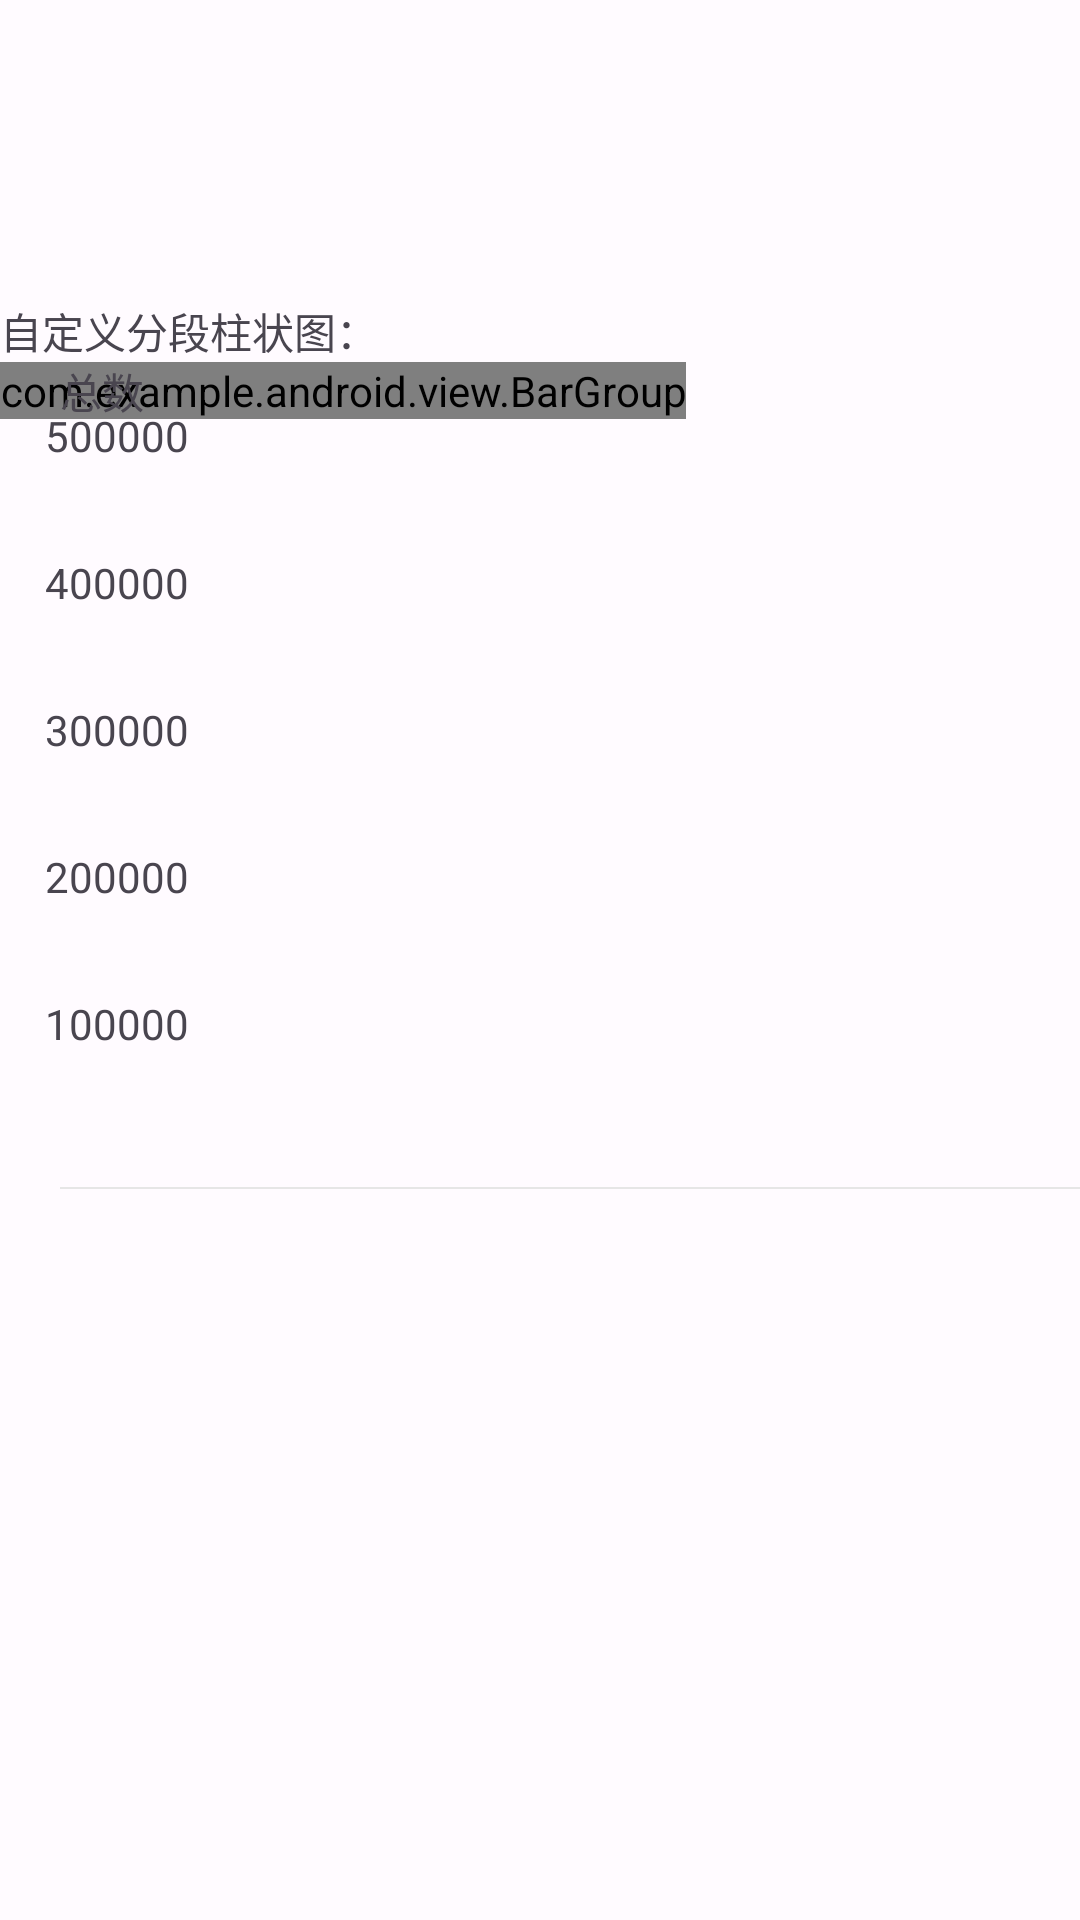

The Android layout XML behind this screen, and the referenced resources:
<!-- AndroidManifest.xml: application theme AppTheme -->
<!-- res/layout/activity_column.xml -->
<?xml version="1.0" encoding="utf-8"?>
<LinearLayout xmlns:android="http://schemas.android.com/apk/res/android"
    android:layout_width="match_parent"
    android:layout_height="match_parent"
    android:orientation="vertical">

    <TextView
        android:layout_marginTop="100dp"
        android:layout_width="wrap_content"
        android:layout_height="wrap_content"
        android:text="自定义分段柱状图：" />

    
    
    
    
    
    

    
    
    
    

    
    
    
    

    
    
    
    
    

    <RelativeLayout
        android:layout_width="match_parent"
        android:layout_height="wrap_content">

        <LinearLayout
            android:id="@+id/bg"
            android:layout_width="match_parent"
            android:layout_height="wrap_content"
            android:orientation="vertical">

            <LinearLayout
                android:layout_width="match_parent"
                android:layout_height="wrap_content"
                android:padding="15dp">

                <TextView
                    android:id="@+id/tv_num5"
                    android:layout_width="wrap_content"
                    android:layout_height="wrap_content"
                    android:text="500000" />

                <View
                    android:id="@+id/left_base_line"
                    android:layout_width="match_parent"
                    android:layout_height="2dp"
                    android:layout_gravity="center_vertical"
                    android:layout_marginLeft="20dp"
                    android:background="@drawable/email" />
            </LinearLayout>

            <LinearLayout
                android:layout_width="match_parent"
                android:layout_height="wrap_content"
                android:padding="15dp">

                <TextView
                    android:id="@+id/tv_num4"
                    android:layout_width="wrap_content"
                    android:layout_height="wrap_content"
                    android:text="400000" />

                <View
                    android:layout_width="match_parent"
                    android:layout_height="2dp"
                    android:layout_gravity="center_vertical"
                    android:layout_marginLeft="20dp"
                    android:background="@drawable/email" />
            </LinearLayout>

            <LinearLayout
                android:layout_width="match_parent"
                android:layout_height="wrap_content"
                android:padding="15dp">

                <TextView
                    android:id="@+id/tv_num3"
                    android:layout_width="wrap_content"
                    android:layout_height="wrap_content"
                    android:text="300000" />

                <View
                    android:layout_width="match_parent"
                    android:layout_height="2dp"
                    android:layout_gravity="center_vertical"
                    android:layout_marginLeft="20dp"
                    android:background="@drawable/email" />
            </LinearLayout>

            <LinearLayout
                android:layout_width="match_parent"
                android:layout_height="wrap_content"
                android:padding="15dp">

                <TextView
                    android:id="@+id/tv_num2"
                    android:layout_width="wrap_content"
                    android:layout_height="wrap_content"
                    android:text="200000" />

                <View
                    android:layout_width="match_parent"
                    android:layout_height="2dp"
                    android:layout_gravity="center_vertical"
                    android:layout_marginLeft="20dp"
                    android:background="@drawable/email" />
            </LinearLayout>

            <LinearLayout
                android:layout_width="match_parent"
                android:layout_height="wrap_content"
                android:padding="15dp">

                <TextView
                    android:id="@+id/tv_num1"
                    android:layout_width="wrap_content"
                    android:layout_height="wrap_content"
                    android:text="100000" />

                <View
                    android:layout_width="match_parent"
                    android:layout_height="2dp"
                    android:layout_gravity="center_vertical"
                    android:layout_marginLeft="20dp"
                    android:background="@drawable/email" />
            </LinearLayout>

            <View
                android:id="@+id/base_line"
                android:layout_width="match_parent"
                android:layout_height="0.5dp"
                android:layout_gravity="center_vertical"
                android:layout_marginLeft="20dp"
                android:layout_marginTop="30dp"
                android:background="#E6E6E6" />
        </LinearLayout>

        <HorizontalScrollView
            android:id="@+id/bar_scroll"
            android:layout_width="match_parent"
            android:layout_height="wrap_content"
            android:scrollbars="none">

            <com.example.android.view.BarGroup
                android:id="@+id/bar_group"
                android:layout_width="wrap_content"
                android:layout_height="wrap_content" />
        </HorizontalScrollView>

        <TextView
            android:layout_width="wrap_content"
            android:layout_height="wrap_content"
            android:layout_below="@id/bar_scroll"
            android:layout_marginLeft="20dp"
            android:layout_marginTop="-20dp"
            android:text="总数" />
    </RelativeLayout>

</LinearLayout>
<!-- resources referenced by this layout -->
<resources>
  <style name="AppTheme" parent="Theme.Material3.Light.NoActionBar">
          <item name="android:windowTranslucentStatus">true</item>
          <item name="colorPrimary">@color/md_theme_light_primary</item>
          <item name="colorOnPrimary">@color/md_theme_light_onPrimary</item>
          <item name="colorPrimaryContainer">@color/md_theme_light_primaryContainer</item>
          <item name="colorOnPrimaryContainer">@color/md_theme_light_onPrimaryContainer</item>
          <item name="colorSecondary">@color/md_theme_light_secondary</item>
          <item name="colorOnSecondary">@color/md_theme_light_onSecondary</item>
          <item name="colorSecondaryContainer">@color/md_theme_light_secondaryContainer</item>
          <item name="colorOnSecondaryContainer">@color/md_theme_light_onSecondaryContainer</item>
          <item name="colorTertiary">@color/md_theme_light_tertiary</item>
          <item name="colorOnTertiary">@color/md_theme_light_onTertiary</item>
          <item name="colorTertiaryContainer">@color/md_theme_light_tertiaryContainer</item>
          <item name="colorOnTertiaryContainer">@color/md_theme_light_onTertiaryContainer</item>
          <item name="colorError">@color/md_theme_light_error</item>
          <item name="colorErrorContainer">@color/md_theme_light_errorContainer</item>
          <item name="colorOnError">@color/md_theme_light_onError</item>
          <item name="colorOnErrorContainer">@color/md_theme_light_onErrorContainer</item>
          <item name="android:colorBackground">@color/md_theme_light_background</item>
          <item name="colorOnBackground">@color/md_theme_light_onBackground</item>
          <item name="colorSurface">@color/md_theme_light_surface</item>
          <item name="colorOnSurface">@color/md_theme_light_onSurface</item>
          <item name="colorSurfaceVariant">@color/md_theme_light_surfaceVariant</item>
          <item name="colorOnSurfaceVariant">@color/md_theme_light_onSurfaceVariant</item>
          <item name="colorOutline">@color/md_theme_light_outline</item>
          <item name="colorOnSurfaceInverse">@color/md_theme_light_inverseOnSurface</item>
          <item name="colorSurfaceInverse">@color/md_theme_light_inverseSurface</item>
          <item name="colorPrimaryInverse">@color/md_theme_light_inversePrimary</item>
      </style>
  <color name="md_theme_light_primary">#8f4c38</color>
  <color name="md_theme_light_onPrimary">#ffffff</color>
  <color name="md_theme_light_primaryContainer">#ffdbd1</color>
  <color name="md_theme_light_onPrimaryContainer">#3a0b01</color>
  <color name="md_theme_light_secondary">#77574e</color>
  <color name="md_theme_light_onSecondary">#ffffff</color>
  <color name="md_theme_light_secondaryContainer">#ffdbd1</color>
  <color name="md_theme_light_onSecondaryContainer">#2c150f</color>
  <color name="md_theme_light_tertiary">#6c5d2f</color>
  <color name="md_theme_light_onTertiary">#ffffff</color>
  <color name="md_theme_light_tertiaryContainer">#f5e1a7</color>
  <color name="md_theme_light_onTertiaryContainer">#231b00</color>
  <color name="md_theme_light_error">#ba1a1a</color>
  <color name="md_theme_light_errorContainer">#ffdad6</color>
  <color name="md_theme_light_onError">#ffffff</color>
  <color name="md_theme_light_onErrorContainer">#410002</color>
  <color name="md_theme_light_background">#FFFBFF</color>
  <color name="md_theme_light_onBackground">#1B0261</color>
  <color name="md_theme_light_surface">#fff8f6</color>
  <color name="md_theme_light_onSurface">#231917</color>
  <color name="md_theme_light_surfaceVariant">#F5DED5</color>
  <color name="md_theme_light_onSurfaceVariant">#53433f</color>
  <color name="md_theme_light_outline">#85736e</color>
  <color name="md_theme_light_inverseOnSurface">#ffede8</color>
  <color name="md_theme_light_inverseSurface">#392e2b</color>
  <color name="md_theme_light_inversePrimary">#ffb5a0</color>
</resources>
